Run: headless pygame with SDL's dummy video driver; simulated clock (each Clock.tick advances the game by its frame time, no real sleeping); random seed 0; keys injected as events and as key.get_pressed() state; no mouse input.
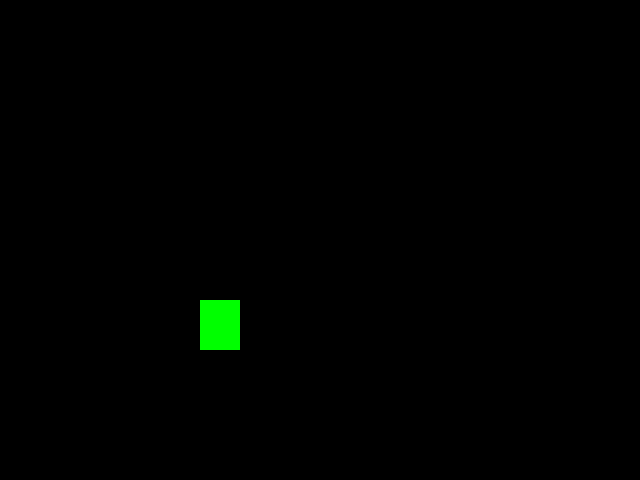
Frame 1 of 4 · flips 1–60 · no input
Frame 2 of 4 · flips 61–180 · tapped SPACE, RETURN · held RIGHT (→), D · screen unchanged from frame 1, image omitted
Frame 3 of 4 · flips 181–300 · held DOWN (↓), S · screen unchanged from frame 2, image omitted
Frame 4 of 4 · flips 301–420 · held LEFT (←), A, UP (↑), W · screen unchanged from frame 3, image omitted

The pygame program that drew these frames:

import pygame
from pygame.locals import *
from sys import exit
pygame.init()

altura  = 480
largura = 640

tela = pygame.display.set_mode((largura, altura))
pygame.display.set_caption('Jogo Clicker')

while True:
    for event in pygame.event.get():
        if event.type ==  QUIT:
            pygame.quit()
            exit()
    pygame.draw.rect(tela, (0,255,0), (200, 300, 40, 50))
    pygame.display.update()
